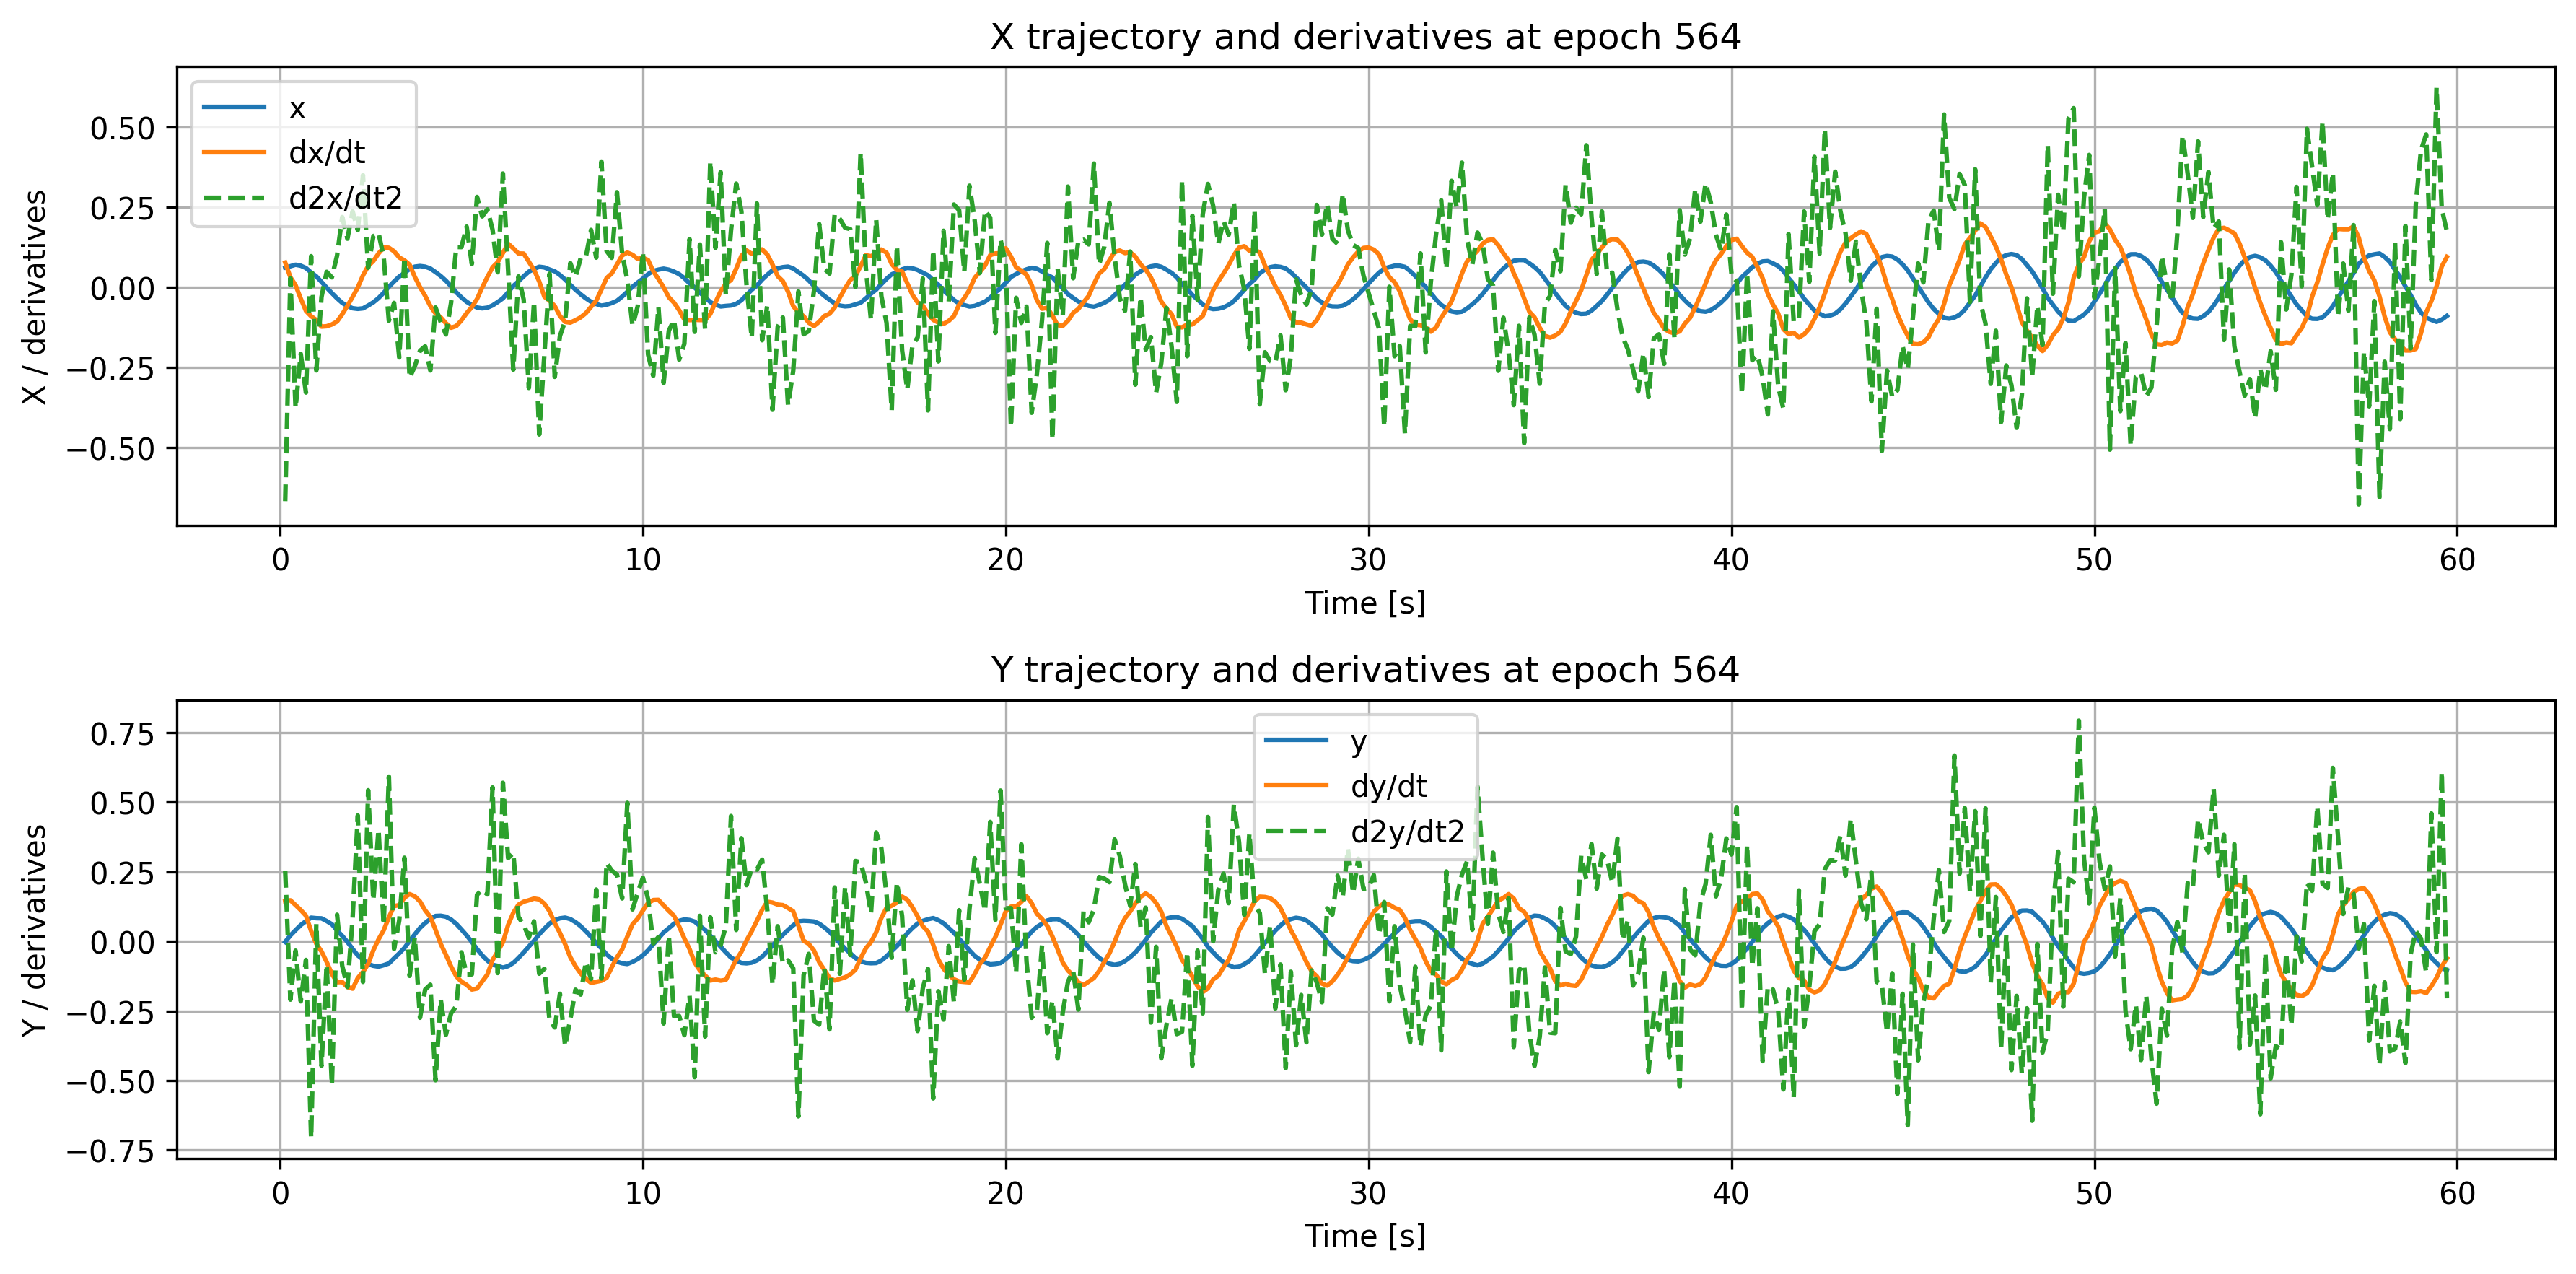

The file beside this chart, header and first rows:
time, x, dxdt, d2xdt2, y, dydt, d2ydt2
0.1429, 0.06094, 0.07651, -0.6675, -0.00167, 0.1447, 0.2531
0.2857, 0.06505, 0.03084, 0.0281, 0.02158, 0.1478, -0.2091
0.4286, 0.06975, 0.005919, -0.377, 0.04056, 0.1305, -0.03332
0.5714, 0.06675, -0.03589, -0.2084, 0.05886, 0.1127, -0.2154
0.7143, 0.05949, -0.07427, -0.3288, 0.07277, 0.0926, -0.06645
0.8571, 0.04553, -0.09086, 0.09646, 0.08532, 0.03746, -0.7055
1.0, 0.03353, -0.1025, -0.26, 0.08347, -0.008442, 0.06294
1.143, 0.01623, -0.1233, -0.0308, 0.08291, -0.03588, -0.4471
1.286, -0.001702, -0.1221, 0.04768, 0.07322, -0.07377, -0.08332
1.429, -0.01866, -0.1165, 0.03033, 0.06183, -0.1165, -0.5149
1.571, -0.035, -0.1074, 0.09821, 0.03994, -0.1464, 0.09604
1.714, -0.04933, -0.08474, 0.2184, 0.02, -0.1459, -0.0882
1.857, -0.05921, -0.05837, 0.1508, -0.001738, -0.1639, -0.1637
2.0, -0.06601, -0.03071, 0.2363, -0.02682, -0.1697, 0.08256
2.143, -0.06798, -0.001143, 0.1777, -0.05021, -0.1314, 0.4526
2.286, -0.06633, 0.03647, 0.3489, -0.06437, -0.1095, -0.1455
2.429, -0.05756, 0.06569, 0.06006, -0.0815, -0.0811, 0.5431
2.571, -0.04757, 0.08131, 0.1587, -0.08754, -0.03182, 0.1467
2.714, -0.03433, 0.1047, 0.1692, -0.09059, 0.007382, 0.4021
2.857, -0.01765, 0.1235, 0.09366, -0.08543, 0.04023, 0.0577
3.0, 0.0009529, 0.1227, -0.105, -0.0791, 0.08666, 0.5924
3.143, 0.01741, 0.1117, -0.04935, -0.06067, 0.127, -0.02704
3.286, 0.03286, 0.09247, -0.2193, -0.0428, 0.1305, 0.07549
3.429, 0.04383, 0.08335, 0.09169, -0.02338, 0.1574, 0.3008
3.571, 0.05667, 0.06972, -0.2825, 0.002168, 0.17, -0.1237
3.714, 0.06375, 0.0319, -0.2469, 0.0252, 0.1622, 0.01448
3.857, 0.06578, 8.472427e-05, -0.1985, 0.04852, 0.1437, -0.2743
4.0, 0.06377, -0.02729, -0.1847, 0.06625, 0.1117, -0.1729
4.143, 0.05799, -0.05905, -0.26, 0.08044, 0.08829, -0.1553
4.286, 0.0469, -0.08217, -0.06361, 0.09147, 0.04158, -0.4987
4.429, 0.03451, -0.0945, -0.109, 0.09232, -0.008935, -0.2085
4.571, 0.0199, -0.1128, -0.1476, 0.08892, -0.04779, -0.3355
4.714, 0.002272, -0.1269, -0.04885, 0.07867, -0.09018, -0.258
4.857, -0.01635, -0.1214, 0.1251, 0.06315, -0.1252, -0.2323
5.0, -0.03242, -0.1036, 0.1248, 0.0429, -0.1446, -0.0393
5.143, -0.04594, -0.08118, 0.1885, 0.02184, -0.1559, -0.1185
5.286, -0.05561, -0.06255, 0.07229, -0.001637, -0.1728, -0.1184
5.429, -0.06381, -0.03731, 0.2811, -0.02753, -0.1693, 0.1676
5.571, -0.06627, -0.001479, 0.2205, -0.05, -0.144, 0.1858
5.714, -0.06423, 0.03158, 0.2424, -0.06868, -0.1187, 0.1689
5.857, -0.05724, 0.06168, 0.1791, -0.08392, -0.06713, 0.5532
6.0, -0.04661, 0.07777, 0.0462, -0.08786, -0.03573, -0.1137
6.143, -0.03502, 0.1064, 0.3542, -0.09413, -0.003135, 0.57
6.286, -0.01621, 0.1355, 0.05352, -0.08876, 0.05897, 0.2995
6.429, 0.003689, 0.1209, -0.2576, -0.07728, 0.103, 0.3175
6.571, 0.01833, 0.1049, 0.03319, -0.05932, 0.132, 0.08785
6.714, 0.03366, 0.1045, -0.03846, -0.03956, 0.1426, 0.06059
6.857, 0.04819, 0.0793, -0.3144, -0.01857, 0.1479, 0.01385
7.0, 0.05632, 0.05359, -0.04562, 0.002701, 0.1541, 0.07211
7.143, 0.06351, 0.01751, -0.4595, 0.02545, 0.1509, -0.116
7.286, 0.06132, -0.03028, -0.2095, 0.04582, 0.1356, -0.09833
7.429, 0.05485, -0.04225, 0.04189, 0.06419, 0.1083, -0.2835
7.571, 0.04924, -0.05926, -0.28, 0.07678, 0.06602, -0.3091
7.714, 0.03792, -0.09013, -0.1522, 0.08306, 0.03051, -0.1881
7.857, 0.02349, -0.1086, -0.1057, 0.0855, -0.009736, -0.3753
8.0, 0.006907, -0.1108, 0.07488, 0.08028, -0.05657, -0.2803
8.143, -0.008152, -0.1031, 0.03241, 0.06934, -0.08897, -0.1734
8.286, -0.02255, -0.09432, 0.09038, 0.05486, -0.115, -0.191
8.429, -0.0351, -0.08114, 0.09416, 0.03648, -0.1339, -0.07332
8.571, -0.04573, -0.06168, 0.1783, 0.0166, -0.1488, -0.1349
... 358 more rows
